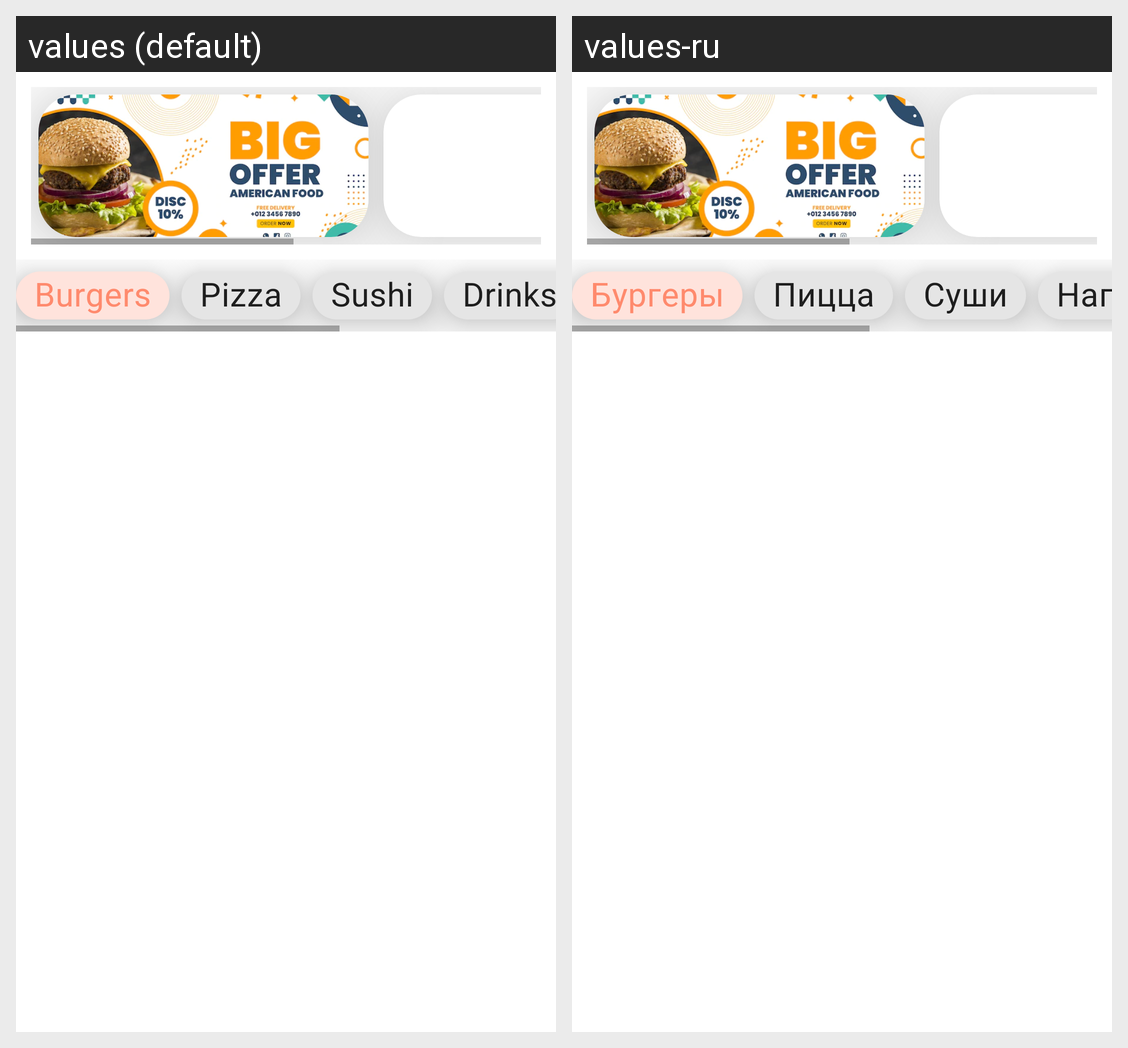

Locale-by-locale string values for the Android screen shown in this grid:
Android screen res/layout/fragment_menu.xml rendered under 2 locales, left to right: values (default), values-ru. Device: Nexus 5 (rendered at 1080×1920; each locale shown at half size, 540×960, under a caption strip naming it); theme Theme.FoodDelivery.
Strings drawn on this screen, with the default value and each locale's value (text and hints the layout hard-codes, and strings that could not be matched under every locale, appear in the picture but are not listed):

burgers_chip
  values: Burgers
  values-ru: Бургеры

pizza_chip
  values: Pizza
  values-ru: Пицца

sushi_chip
  values: Sushi
  values-ru: Суши

drinks_chip
  values: Drinks
  values-ru: Напитки
